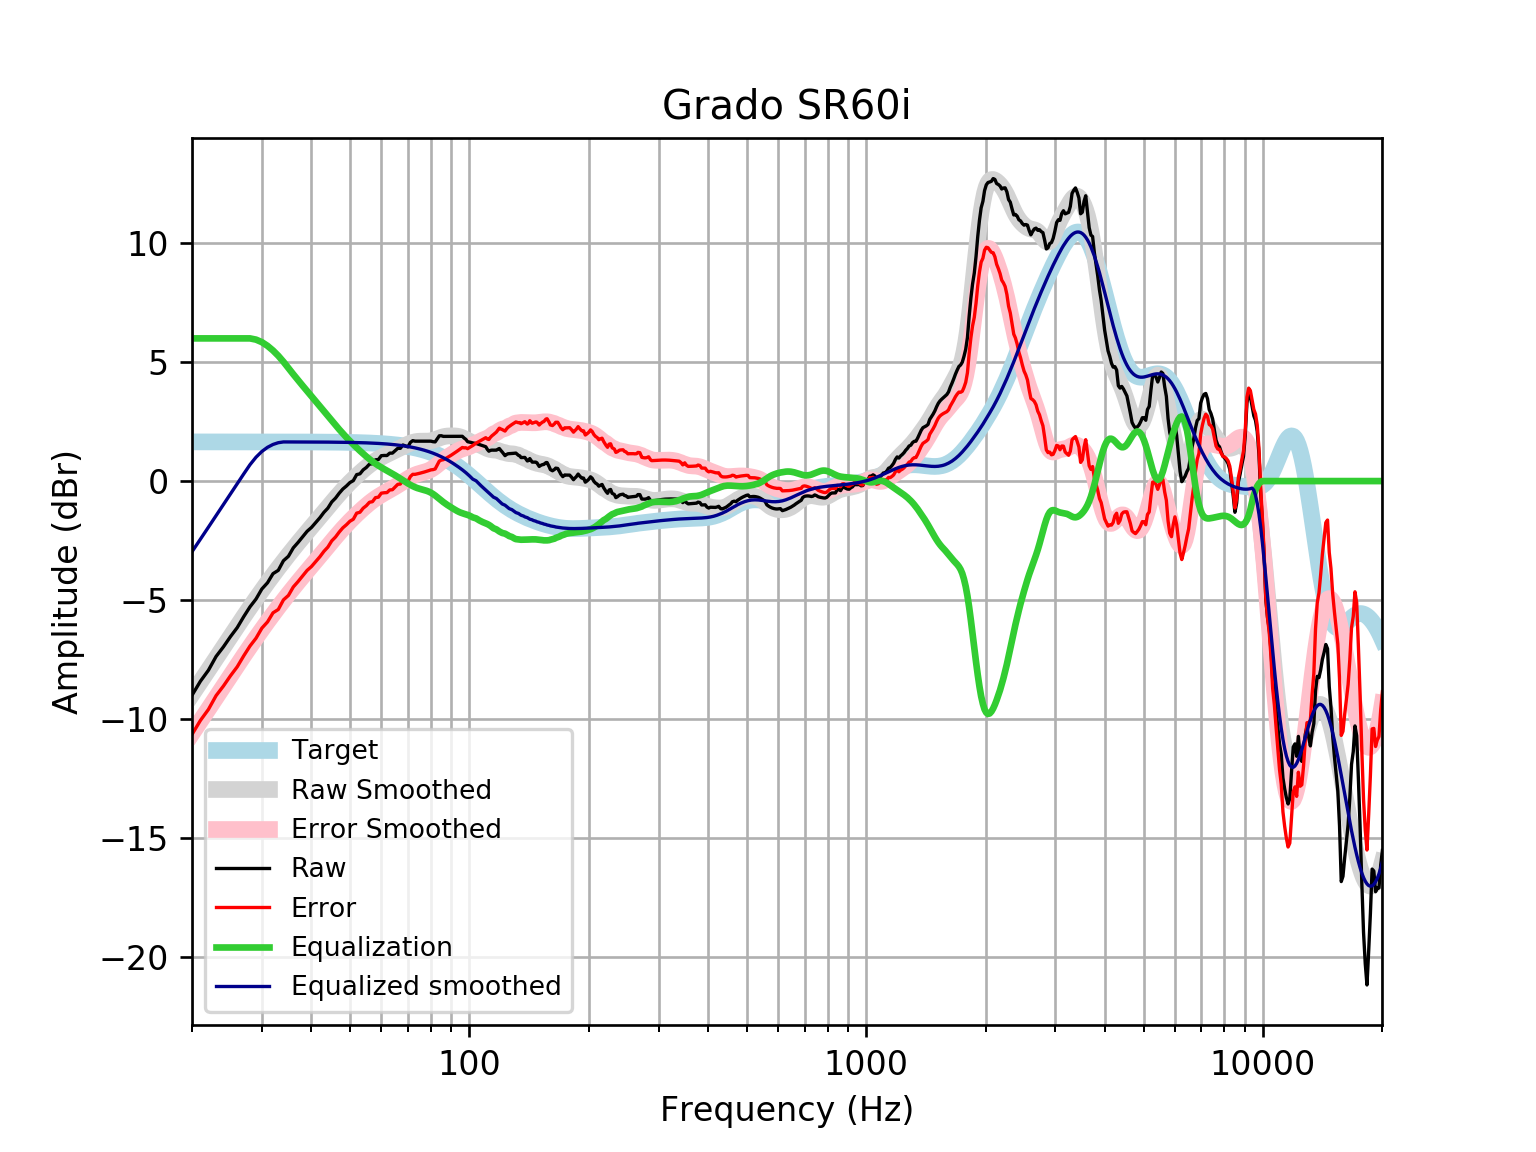

The file beside this chart, header and first rows:
frequency, raw, error, smoothed, error_smoothed, equalization, equalized_raw, equalized_smoothed, target
20, -9.008, -10.66, -8.971, -10.62, 6, -3.008, -2.971, 1.648
21, -8.416, -10.06, -8.444, -10.09, 6, -2.416, -2.444, 1.648
22, -7.955, -9.602, -7.938, -9.585, 6.0, -1.955, -1.938, 1.648
23, -7.374, -9.022, -7.45, -9.098, 6.0, -1.374, -1.45, 1.648
24, -6.971, -8.619, -6.983, -8.631, 6, -0.9708, -0.983, 1.648
25, -6.54, -8.188, -6.535, -8.183, 6.0, -0.5404, -0.5352, 1.648
26, -6.163, -7.81, -6.107, -7.755, 6.0, -0.1625, -0.1074, 1.648
27, -5.702, -7.349, -5.7, -7.347, 6, 0.2981, 0.3005, 1.648
28, -5.288, -6.936, -5.312, -6.959, 6, 0.7119, 0.6883, 1.647
29, -4.96, -6.607, -4.944, -6.591, 5.948, 0.9887, 1.004, 1.647
30, -4.536, -6.183, -4.595, -6.242, 5.842, 1.305, 1.246, 1.647
31, -4.276, -5.923, -4.265, -5.912, 5.685, 1.41, 1.42, 1.647
32, -3.894, -5.54, -3.952, -5.599, 5.492, 1.598, 1.54, 1.647
33, -3.752, -5.399, -3.655, -5.301, 5.268, 1.516, 1.614, 1.647
34, -3.349, -4.995, -3.372, -5.018, 5.018, 1.669, 1.646, 1.646
35, -3.162, -4.808, -3.103, -4.749, 4.749, 1.587, 1.646, 1.646
36, -2.807, -4.453, -2.846, -4.492, 4.492, 1.684, 1.645, 1.645
37, -2.583, -4.228, -2.602, -4.247, 4.247, 1.664, 1.645, 1.645
38, -2.341, -3.986, -2.368, -4.012, 4.012, 1.671, 1.644, 1.644
39, -2.113, -3.757, -2.144, -3.787, 3.787, 1.674, 1.644, 1.644
40, -1.95, -3.593, -1.926, -3.569, 3.569, 1.619, 1.643, 1.643
41, -1.74, -3.383, -1.715, -3.357, 3.357, 1.617, 1.642, 1.642
42, -1.542, -3.183, -1.507, -3.148, 3.148, 1.607, 1.641, 1.641
43, -1.315, -2.955, -1.303, -2.943, 2.943, 1.628, 1.64, 1.64
44, -1.138, -2.776, -1.103, -2.742, 2.742, 1.604, 1.639, 1.639
45, -0.8772, -2.514, -0.9075, -2.545, 2.545, 1.667, 1.637, 1.637
46, -0.7157, -2.351, -0.7188, -2.354, 2.354, 1.639, 1.635, 1.635
47, -0.5085, -2.142, -0.5385, -2.172, 2.172, 1.664, 1.634, 1.633
48, -0.3329, -1.964, -0.368, -1.999, 1.999, 1.666, 1.631, 1.631
49, -0.2075, -1.836, -0.2076, -1.837, 1.837, 1.629, 1.629, 1.629
50, -0.06316, -1.689, -0.05707, -1.683, 1.683, 1.62, 1.626, 1.626
51, 0.01937, -1.604, 0.08442, -1.539, 1.539, 1.558, 1.623, 1.623
52, 0.2715, -1.348, 0.2179, -1.402, 1.402, 1.673, 1.62, 1.62
53, 0.3047, -1.311, 0.344, -1.272, 1.272, 1.577, 1.616, 1.616
54, 0.4717, -1.14, 0.463, -1.149, 1.149, 1.621, 1.612, 1.612
55, 0.5723, -1.035, 0.5745, -1.033, 1.033, 1.605, 1.607, 1.607
56, 0.711, -0.8911, 0.6777, -0.9244, 0.9244, 1.635, 1.602, 1.602
57, 0.7308, -0.8657, 0.7721, -0.8244, 0.8244, 1.555, 1.596, 1.596
58, 0.893, -0.6973, 0.8571, -0.7331, 0.7331, 1.626, 1.59, 1.59
59, 0.9075, -0.676, 0.9332, -0.6502, 0.6502, 1.558, 1.583, 1.583
60, 1.067, -0.5085, 1.001, -0.5746, 0.5746, 1.642, 1.576, 1.576
61, 1.077, -0.4906, 1.063, -0.5046, 0.5046, 1.582, 1.568, 1.568
62, 1.074, -0.4844, 1.121, -0.4381, 0.4381, 1.513, 1.559, 1.559
63, 1.176, -0.3734, 1.176, -0.3733, 0.3733, 1.549, 1.549, 1.549
64, 1.176, -0.3628, 1.23, -0.3083, 0.3083, 1.484, 1.538, 1.538
65, 1.276, -0.2507, 1.285, -0.2422, 0.2422, 1.518, 1.527, 1.527
66, 1.377, -0.1376, 1.34, -0.1744, 0.1744, 1.551, 1.514, 1.514
67, 1.377, -0.1241, 1.396, -0.1053, 0.1053, 1.482, 1.501, 1.501
68, 1.518, 0.03129, 1.45, -0.03589, 0.03589, 1.554, 1.486, 1.486
69, 1.477, 0.006789, 1.503, 0.03243, -0.03243, 1.445, 1.471, 1.471
70, 1.437, -0.01652, 1.552, 0.09781, -0.09781, 1.339, 1.454, 1.454
71, 1.624, 0.1889, 1.594, 0.1583, -0.1583, 1.466, 1.436, 1.436
72, 1.7, 0.2841, 1.628, 0.2122, -0.2122, 1.488, 1.416, 1.416
73, 1.679, 0.2834, 1.653, 0.2583, -0.2583, 1.42, 1.395, 1.395
74, 1.679, 0.3056, 1.669, 0.2963, -0.2963, 1.382, 1.373, 1.373
75, 1.679, 0.3294, 1.677, 0.3274, -0.3274, 1.351, 1.349, 1.349
76, 1.679, 0.3546, 1.678, 0.354, -0.354, 1.325, 1.324, 1.324
77, 1.679, 0.3814, 1.677, 0.3796, -0.3796, 1.299, 1.297, 1.297
78, 1.679, 0.4097, 1.677, 0.4081, -0.4081, 1.27, 1.269, 1.269
79, 1.679, 0.4397, 1.682, 0.4434, -0.4434, 1.235, 1.239, 1.239
... 553 more rows
